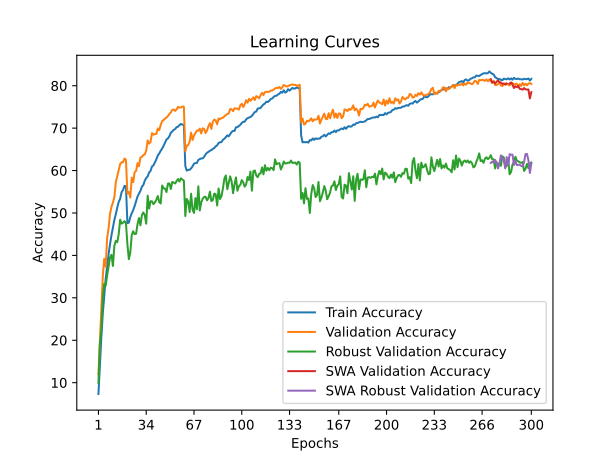

Source data for this figure (header and first rows):
time; train_accuracy; train_loss; valid_accuracy; valid_loss; valid_accuracy_robust; valid_accuracy_swa; valid_accuracy_robust_swa
32,8510; 7,3306; 4,2049; 12,0400; 3,9046; 9,9379; 12,0400; 9,9379
65,3295; 14,1211; 3,8669; 19,9000; 3,6219; 19,2000; 19,9000; 19,2000
98,9850; 20,7237; 3,5804; 27,7700; 3,2386; 22,6207; 27,7700; 22,6207
132,1012; 26,2641; 3,3505; 35,0900; 2,9777; 29,9310; 35,0900; 29,9310
166,8180; 30,5444; 3,1753; 39,1900; 2,8783; 33,3310; 39,1900; 33,3310
199,5663; 34,4988; 3,0331; 37,3300; 2,9783; 32,8483; 37,3300; 32,8483
233,5623; 37,3130; 2,9286; 44,1200; 2,6754; 35,2414; 44,1200; 35,2414
267,4854; 40,2792; 2,8190; 46,3600; 2,6386; 37,3793; 46,3600; 37,3793
300,1239; 42,6474; 2,7391; 49,8300; 2,5278; 39,5034; 49,8300; 39,5034
334,1871; 44,7476; 2,6595; 51,4200; 2,4237; 40,1448; 51,4200; 40,1448
367,6626; 46,5097; 2,6057; 52,4600; 2,4219; 37,5034; 52,4600; 37,5034
401,3280; 48,3799; 2,5352; 53,6900; 2,3749; 42,2759; 53,6900; 42,2759
435,7780; 49,7220; 2,4834; 57,2400; 2,2391; 43,4276; 57,2400; 43,4276
469,0244; 51,2581; 2,4296; 58,6800; 2,2065; 43,1034; 58,6800; 43,1034
502,8663; 52,6142; 2,3851; 60,2300; 2,1555; 45,0069; 60,2300; 45,0069
536,8692; 53,3483; 2,3540; 61,5600; 2,1127; 48,4069; 61,5600; 48,4069
570,3582; 54,9104; 2,3150; 61,9500; 2,1181; 47,4828; 61,9500; 47,4828
605,6769; 55,4324; 2,2870; 61,9600; 2,0772; 47,7034; 61,9600; 47,7034
638,1586; 56,3965; 2,2652; 62,8400; 2,0550; 48,0759; 62,8400; 48,0759
672,3307; 56,3205; 2,2611; 62,5300; 2,0484; 47,6138; 62,5300; 47,6138
705,9382; 47,5998; 2,5599; 54,6500; 2,3891; 42,6276; 54,6500; 42,6276
739,3642; 47,7258; 2,5507; 54,9400; 2,3603; 39,1172; 54,9400; 39,1172
773,9267; 49,0279; 2,5149; 53,6200; 2,3554; 40,6690; 53,6200; 40,6690
806,7076; 49,9220; 2,4785; 58,3300; 2,2467; 44,8207; 58,3300; 44,8207
840,7697; 50,6741; 2,4489; 57,2600; 2,2531; 45,6897; 57,2600; 45,6897
874,3453; 51,6341; 2,4101; 59,6500; 2,2016; 45,0276; 59,6500; 45,0276
907,6753; 52,7202; 2,3762; 59,9000; 2,1651; 45,0759; 59,9000; 45,0759
941,5692; 53,8763; 2,3418; 61,7500; 2,1383; 47,3724; 61,7500; 47,3724
973,8533; 54,5324; 2,3168; 61,0200; 2,1183; 48,8069; 61,0200; 48,8069
1007,1233; 55,2204; 2,2937; 63,0600; 2,0839; 47,1034; 63,0600; 47,1034
1041,7181; 56,1825; 2,2646; 63,2300; 2,0791; 49,4690; 63,2300; 49,4690
1074,1300; 56,5805; 2,2410; 63,6700; 2,0702; 50,1172; 63,6700; 50,1172
1109,3740; 57,6086; 2,2157; 63,7800; 2,0897; 49,4966; 63,7800; 49,4966
1142,0029; 58,2507; 2,1882; 64,6900; 2,0145; 47,4759; 64,6900; 47,4759
1175,0934; 58,6007; 2,1760; 67,1100; 1,9681; 54,0759; 67,1100; 54,0759
1210,5247; 59,5428; 2,1409; 66,3400; 1,9640; 51,0414; 66,3400; 51,0414
1243,5168; 59,9188; 2,1295; 66,7700; 1,9570; 52,7655; 66,7700; 52,7655
1278,7632; 60,9749; 2,0923; 68,8200; 1,8981; 52,7379; 68,8200; 52,7379
1312,4146; 61,2149; 2,0811; 68,4500; 1,9252; 52,0690; 68,4500; 52,0690
1344,9667; 61,8970; 2,0611; 68,5900; 1,9053; 52,5172; 68,5900; 52,5172
1378,8011; 62,6450; 2,0391; 68,6500; 1,9337; 53,1103; 68,6500; 53,1103
1411,5959; 63,5491; 2,0228; 69,9200; 1,8940; 53,9931; 69,9200; 53,9931
1444,1651; 64,0371; 1,9967; 69,5200; 1,8820; 52,5724; 69,5200; 52,5724
1476,9348; 64,6592; 1,9696; 70,7500; 1,8568; 52,2345; 70,7500; 52,2345
1507,7888; 65,1772; 1,9565; 71,6600; 1,8049; 56,4621; 71,6600; 56,4621
1540,5979; 65,8253; 1,9318; 71,9200; 1,7962; 55,8069; 71,9200; 55,8069
1573,3291; 66,6093; 1,9056; 72,2700; 1,7858; 55,7310; 72,2700; 55,7310
1603,8801; 67,3294; 1,8863; 72,5100; 1,7846; 54,9310; 72,5100; 54,9310
1637,1559; 67,5734; 1,8768; 72,8600; 1,7939; 56,9103; 72,8600; 56,9103
1668,7997; 68,0774; 1,8580; 73,3500; 1,7743; 56,9655; 73,3500; 56,9655
1700,2542; 68,9075; 1,8430; 73,7000; 1,7642; 55,6552; 73,7000; 55,6552
1732,8315; 69,2555; 1,8275; 74,2700; 1,7438; 57,3172; 74,2700; 57,3172
1764,3019; 69,5856; 1,8194; 74,4100; 1,7333; 57,1655; 74,4100; 57,1655
1796,1521; 69,7936; 1,8022; 74,0600; 1,7634; 56,9517; 74,0600; 56,9517
1828,5009; 70,2396; 1,7954; 74,4200; 1,7396; 57,5241; 74,4200; 57,5241
1859,4960; 70,3356; 1,7864; 75,0200; 1,7264; 58,0069; 75,0200; 58,0069
1892,3437; 70,7457; 1,7755; 74,8100; 1,7411; 57,4138; 74,8100; 57,4138
1924,8789; 70,9937; 1,7751; 74,8700; 1,7262; 58,1724; 74,8700; 58,1724
1955,9181; 70,7977; 1,7707; 75,0900; 1,7327; 57,8690; 75,0900; 57,8690
1989,1369; 70,8237; 1,7675; 75,0300; 1,7217; 57,6138; 75,0300; 57,6138
... 240 more rows
